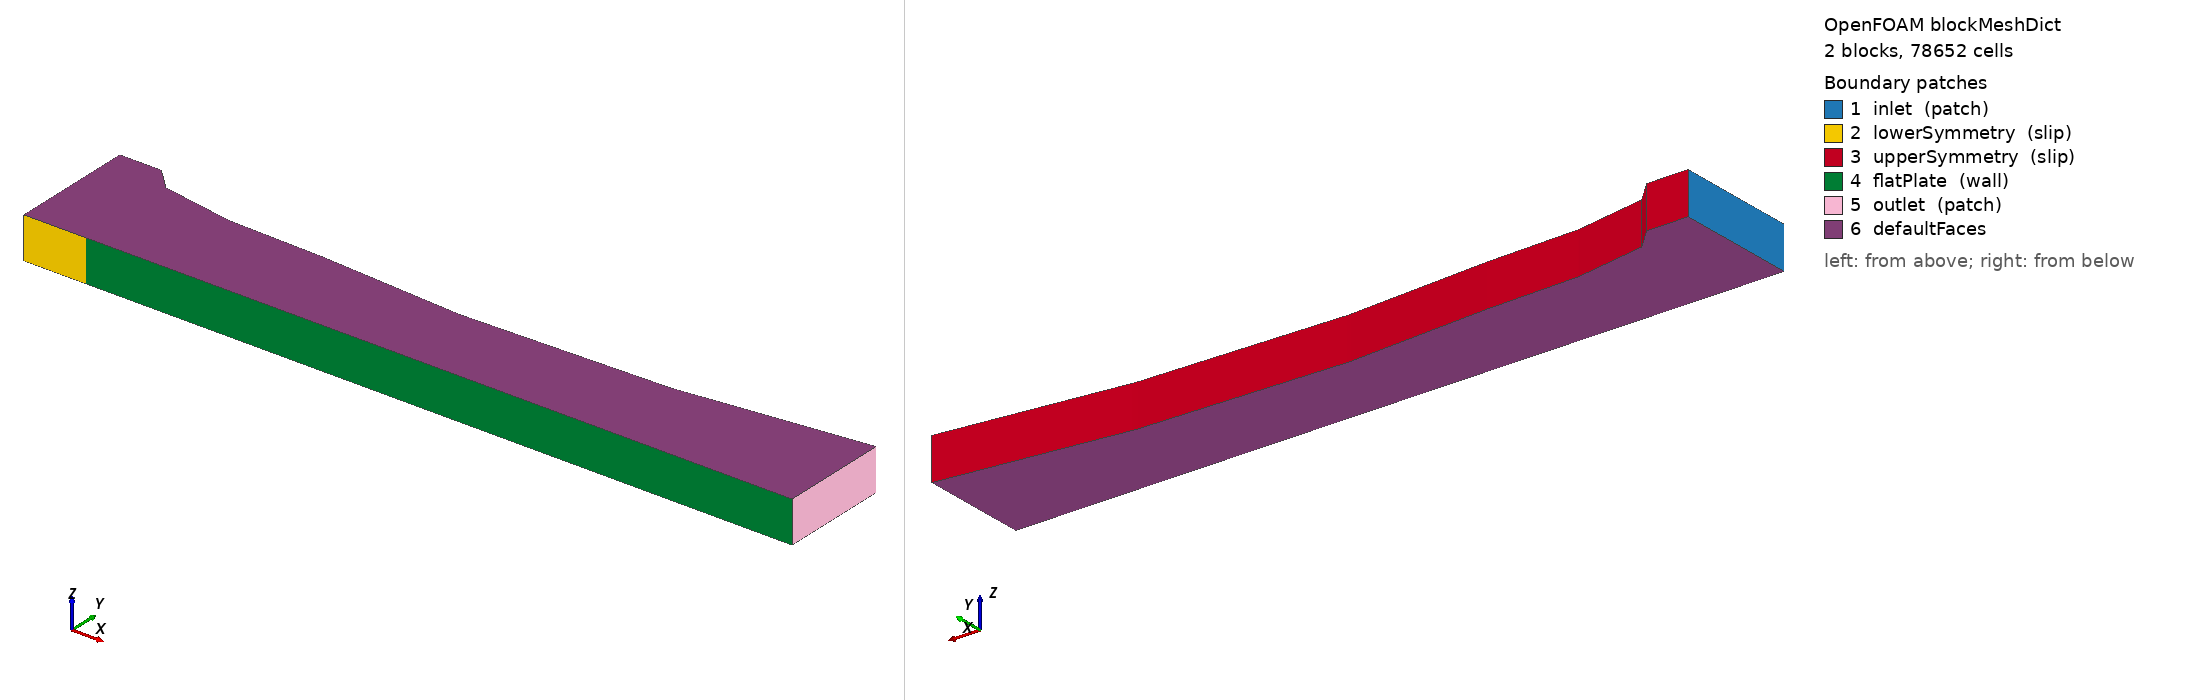

OpenFOAM case: the mesh blockMesh builds from blockMeshDict, 2 block(s), 78652 cells. Boundary patches (legend numbers): 1 inlet (patch), 2 lowerSymmetry (slip), 3 upperSymmetry (slip), 4 flatPlate (wall), 5 outlet (patch), 6 defaultFaces. Left view from above one corner, right view from below the opposite corner. Boundary conditions: 4 field file(s) under 0/; 6 of 6 drawn patches have an entry in a shipped field file.

=== system/blockMeshDict ===
/*--------------------------------*- C++ -*----------------------------------*\
| =========                 |                                                 |
| \\      /  F ield         | OpenFOAM: The Open Source CFD Toolbox           |
|  \\    /   O peration     | Version:  v2312                                 |
|   \\  /    A nd           | Website:  www.openfoam.com                      |
|    \\/     M anipulation  |                                                 |
\*---------------------------------------------------------------------------*/
FoamFile
{
    version     2.0;
    format      ascii;
    class       dictionary;
    object      blockMeshDict;
}
// * * * * * * * * * * * * * * * * * * * * * * * * * * * * * * * * * * * * * //

y0 2.5000000000e-01;
y1 2.2054687500e-01;
y2 2.1519531250e-01;
y3 1.9343750000e-01;
y4 2.0828125000e-01;
y5 2.6273437500e-01; 

converToMeters 1.0;
vertices
(
    (-0.15 0 0)
    (0 0 0)
    (1.7 0 0)
    (-0.15 0 0.1)
    (0 0 0.1)
    (1.7 0 0.1) 
    (-0.15 0.3 0)
    (0 $y0 0)
    (1.7 $y5 0 )
    (-0.15 0.3 0.1)
    (0 $y0 0.1)
    (1.7 $y5 0.1)
);

blocks
(
    hex (0 1 7 6 3 4 10 9) (53 212 1) simpleGrading (0.1 100 1)
    hex (1 2 8 7 4 5 11 10) (318 212 1) simpleGrading (30 100 1)
);

edges
(
        BSpline 6 7 (
	    (-0.05 0.3  0.0)
	)
	spline 9 10 (
            (-0.05 0.3   0.1)
        )
        spline 7 8 (
            (0.175 $y1  0.0)
            (0.4   $y2  0.0)
            (0.750 $y3  0.0)
            (1.250 $y4  0.0)
	)
	spline 10 11(
            (0.175 $y1  0.1)
            (0.4   $y2  0.1)
            (0.750 $y3  0.1)
            (1.250 $y4  0.1)
	)
);

boundary
(
    inlet
    {
        type patch;
        faces
        (
            (0 3 9 6)
        );
    }
    lowerSymmetry
    {
        type slip;
        faces
        (
            (0 1 4 3)
        );
    }
    upperSymmetry
    {
        type slip;
        faces
        (
            (6 7 10 9)
            (7 8 11 10)
        );
    }
    flatPlate
    {
        type wall;
        faces
        (
            (1 2 5 4)
        );
    }
    
    outlet
    {
        type patch;
        faces
        (
            (2 5 11 8)
        );
    }
    
);


// ************************************************************************* //


=== system/controlDict ===
/*--------------------------------*- C++ -*----------------------------------*\
| =========                 |                                                 |
| \\      /  F ield         | OpenFOAM: The Open Source CFD Toolbox           |
|  \\    /   O peration     | Version:  1.6                                   |
|   \\  /    A nd           | Web:      www.OpenFOAM.org                      |
|    \\/     M anipulation  |                                                 |
\*---------------------------------------------------------------------------*/
FoamFile
{
    version     2.0;
    format      ascii;
    class       dictionary;
    location    "system";
    object      controlDict;
}
// * * * * * * * * * * * * * * * * * * * * * * * * * * * * * * * * * * * * * //

libs (
  myTurbulenceModels
//  myIncompressibleTurbulenceModels
  );

application     simpleFoam;

startFrom       startTime;

startTime       0;

stopAt          endTime;

endTime         5000;

deltaT          1;

writeControl    timeStep;

writeInterval   5000;

purgeWrite      0;

writeFormat     ascii;

writePrecision  6;

writeCompression yes;

timeFormat      general;

timePrecision   6;

runTimeModifiable yes;

functions
{
  #includeFunc wallShearStress

  #include "surfaces"

  #includeFunc "line_z5"
}

// ************************************************************************* //


=== 0/ReThetat ===
/*--------------------------------*- C++ -*----------------------------------*\
| =========                 |                                                 |
| \\      /  F ield         | OpenFOAM: The Open Source CFD Toolbox           |
|  \\    /   O peration     | Version:  2.1.0                                 |
|   \\  /    A nd           | Web:      www.OpenFOAM.org                      |
|    \\/     M anipulation  |                                                 |
\*---------------------------------------------------------------------------*/
FoamFile
{
    version     2.0;
    format      ascii;
    class       volScalarField;
    location    "0";
    object      ReThetat;
}
// * * * * * * * * * * * * * * * * * * * * * * * * * * * * * * * * * * * * * //

dimensions      [0 0 0 0 0 0 0];

internalField   uniform 182.5;

boundaryField
{
    flatPlate
    {
      type            zeroGradient;
    }
    lowerSymmetry
    {
        type            zeroGradient;
    }
    upperSymmetry
    {
        type            zeroGradient;
    }
    inlet
    {
        type            ReThetatInlet;
        value           $internalField;
    }
    outlet
    {
        type            zeroGradient;
    }
    defaultFaces
    {
        type            empty;
    }
}


// ************************************************************************* //


=== 0/U ===
/*---------------------------------------------------------------------------*\
| =========                 |                                                 |
| \\      /  F ield         | OpenFOAM: The Open Source CFD Toolbox           |
|  \\    /   O peration     | Version:  1.0                                   |
|   \\  /    A nd           | Web:      http://www.openfoam.org               |
|    \\/     M anipulation  |                                                 |
\*---------------------------------------------------------------------------*/

FoamFile
{
    version         2.0;
    format          ascii;

    root            "";
    case            "";
    instance        "";
    local           "";

    class           volVectorField;
    object          U;
}

// * * * * * * * * * * * * * * * * * * * * * * * * * * * * * * * * * * * * * //


dimensions      [0 1 -1 0 0 0 0];

internalField   uniform (6.22 0 0);

boundaryField
{
    inlet      
    {
        type            fixedValue;
        value           $internalField;
    }

    outlet
    {
        type            zeroGradient;
    }

    flatPlate
    {
        type            fixedValue;
	value     uniform (0 0 0);
    }

    lowerSymmetry
    {
        type            slip;
    }

    upperSymmetry
    {
        type            slip;
    }

}


// ************************************************************************* //


=== 0/k ===
/*--------------------------------*- C++ -*----------------------------------*\
| =========                 |                                                 |
| \\      /  F ield         | OpenFOAM: The Open Source CFD Toolbox           |
|  \\    /   O peration     | Version:  2.1.0                                 |
|   \\  /    A nd           | Web:      www.OpenFOAM.org                      |
|    \\/     M anipulation  |                                                 |
\*---------------------------------------------------------------------------*/
FoamFile
{
    version     2.0;
    format      ascii;
    class       volScalarField;
    location    "0";
    object      kt;
}
// * * * * * * * * * * * * * * * * * * * * * * * * * * * * * * * * * * * * * //

dimensions      [0 2 -2 0 0 0 0];

internalField   uniform 0.01;

boundaryField
{
    flatPlate
    {
      type            kLowReWallFunction;
      value           uniform 0;
    }
    lowerSymmetry
    {
        type            zeroGradient;
    }
    upperSymmetry
    {
        type            zeroGradient;
    }
    inlet
    {
        type            turbulentIntensityKineticEnergyInlet;
        intensity       0.0778;
        U               U;
        phi             phi;
        value           $internalField;
    }
    outlet
    {
        type            zeroGradient;
    }
    defaultFaces
    {
        type            empty;
    }
}


// ************************************************************************* //


=== 0/omega ===
/*--------------------------------*- C++ -*----------------------------------*\
| =========                 |                                                 |
| \\      /  F ield         | OpenFOAM: The Open Source CFD Toolbox           |
|  \\    /   O peration     | Version:  2.1.0                                 |
|   \\  /    A nd           | Web:      www.OpenFOAM.org                      |
|    \\/     M anipulation  |                                                 |
\*---------------------------------------------------------------------------*/
FoamFile
{
    version     2.0;
    format      ascii;
    class       volScalarField;
    location    "0";
    object      omega;
}
// * * * * * * * * * * * * * * * * * * * * * * * * * * * * * * * * * * * * * //

dimensions      [0 0 -1 0 0 0 0];

internalField   uniform 300;

boundaryField
{
    flatPlate
    {
      type            omegaWallFunction;
      value           $internalField;
    }
    lowerSymmetry
    {
        type            zeroGradient;
    }
    upperSymmetry
    {
        type            zeroGradient;
    }
    inlet
    {
        type            omegaViscosityRatio;
	ratio           44;
        value           $internalField;
    }
    outlet
    {
        type            zeroGradient;
    }
    defaultFaces
    {
        type            empty;
    }
}


// ************************************************************************* //
